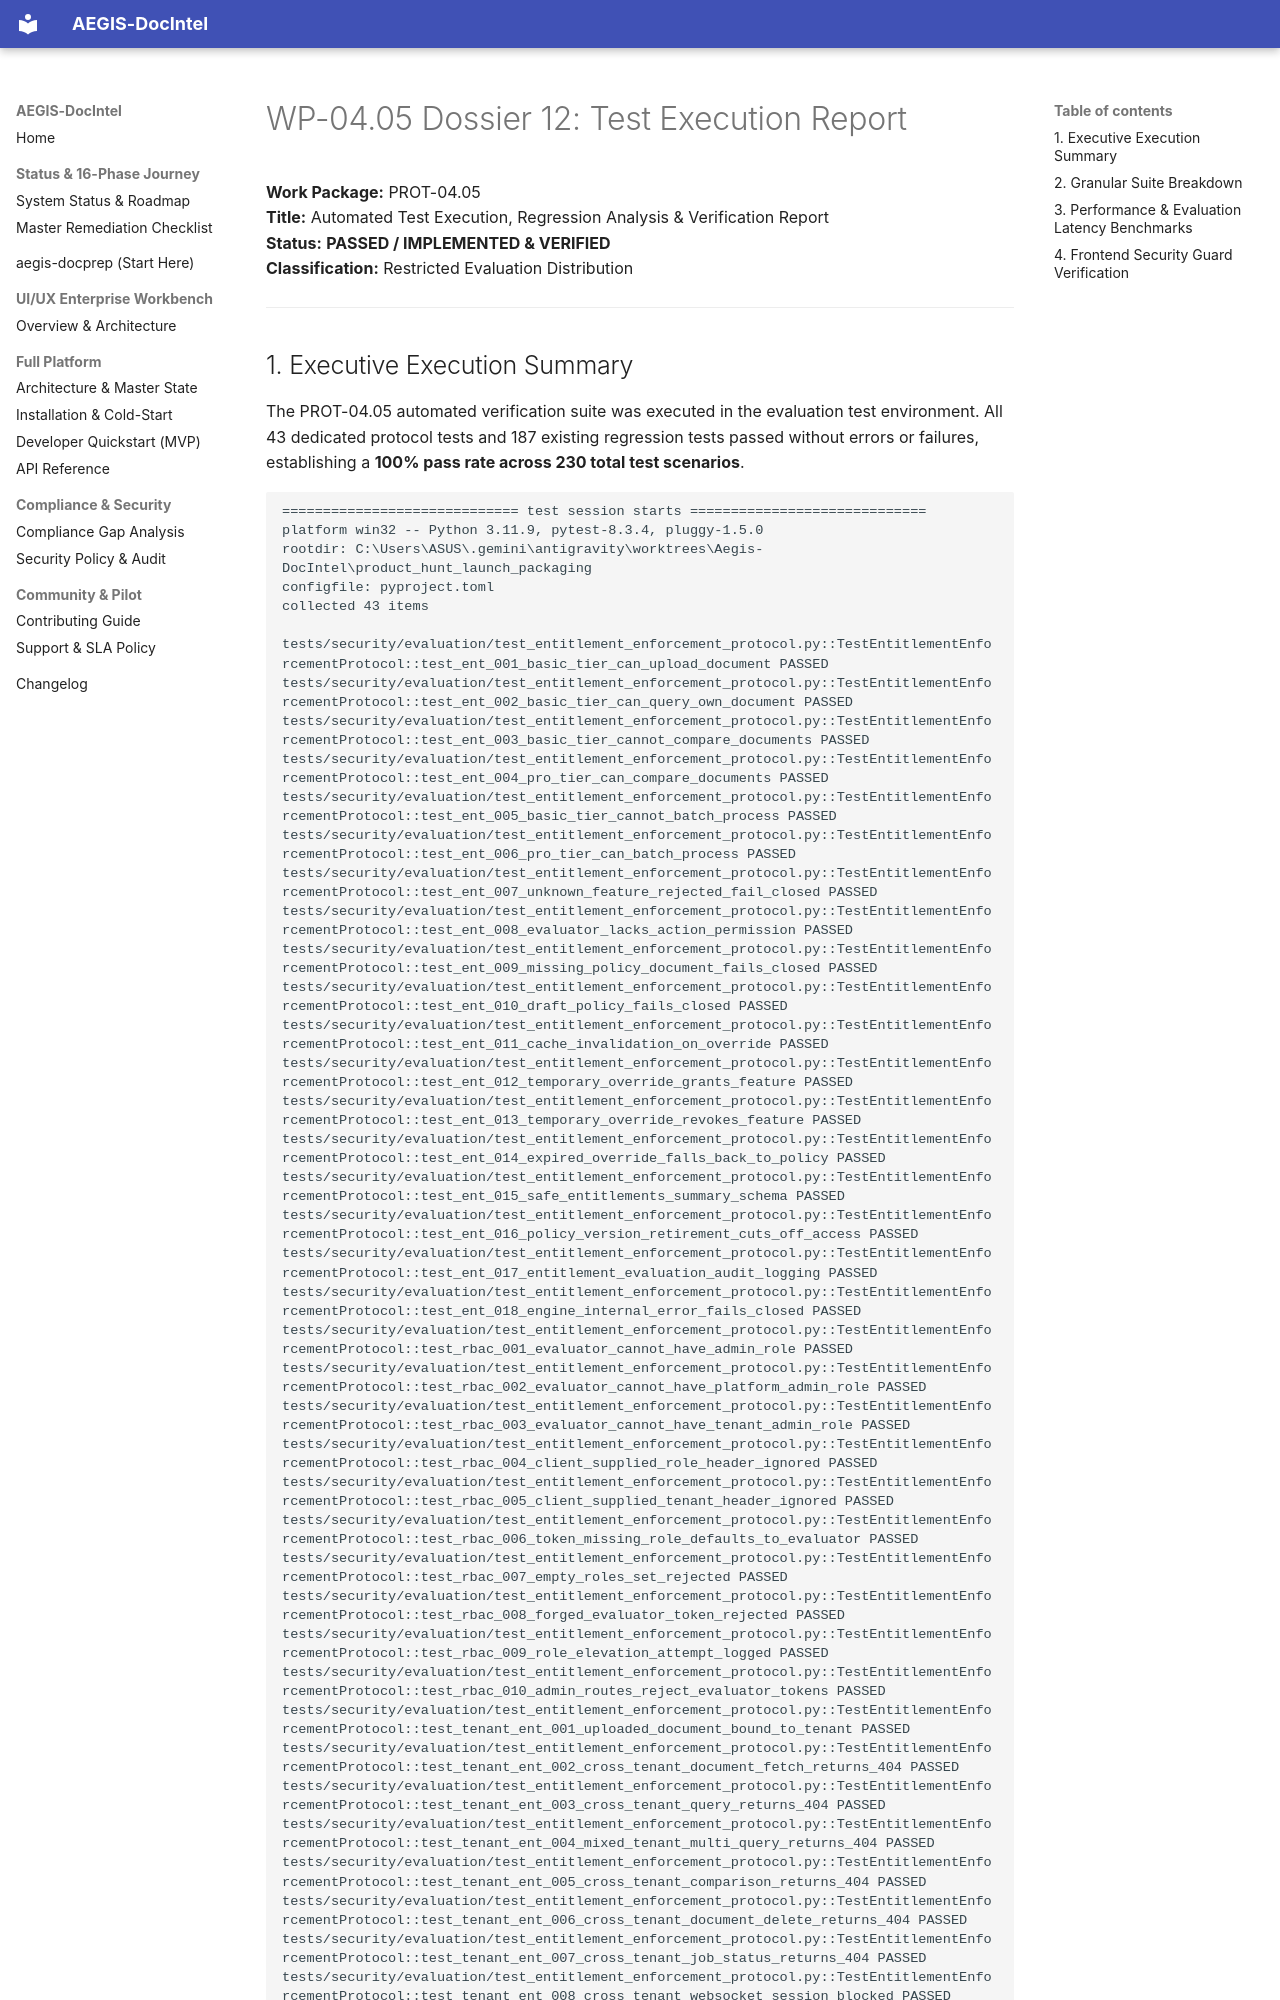

repository: SahilKhutey/AEGIS-DocIntel · page: distribution/prot-04-auth-licensing/wp-04-05-entitlement-enforcement/12_TEST_EXECUTION_REPORT/index.html · generator: mkdocs

# WP-04.05 Dossier 12: Test Execution Report

**Work Package:** PROT-04.05  
**Title:** Automated Test Execution, Regression Analysis & Verification Report  
**Status:** **PASSED / IMPLEMENTED & VERIFIED**  
**Classification:** Restricted Evaluation Distribution  

---
